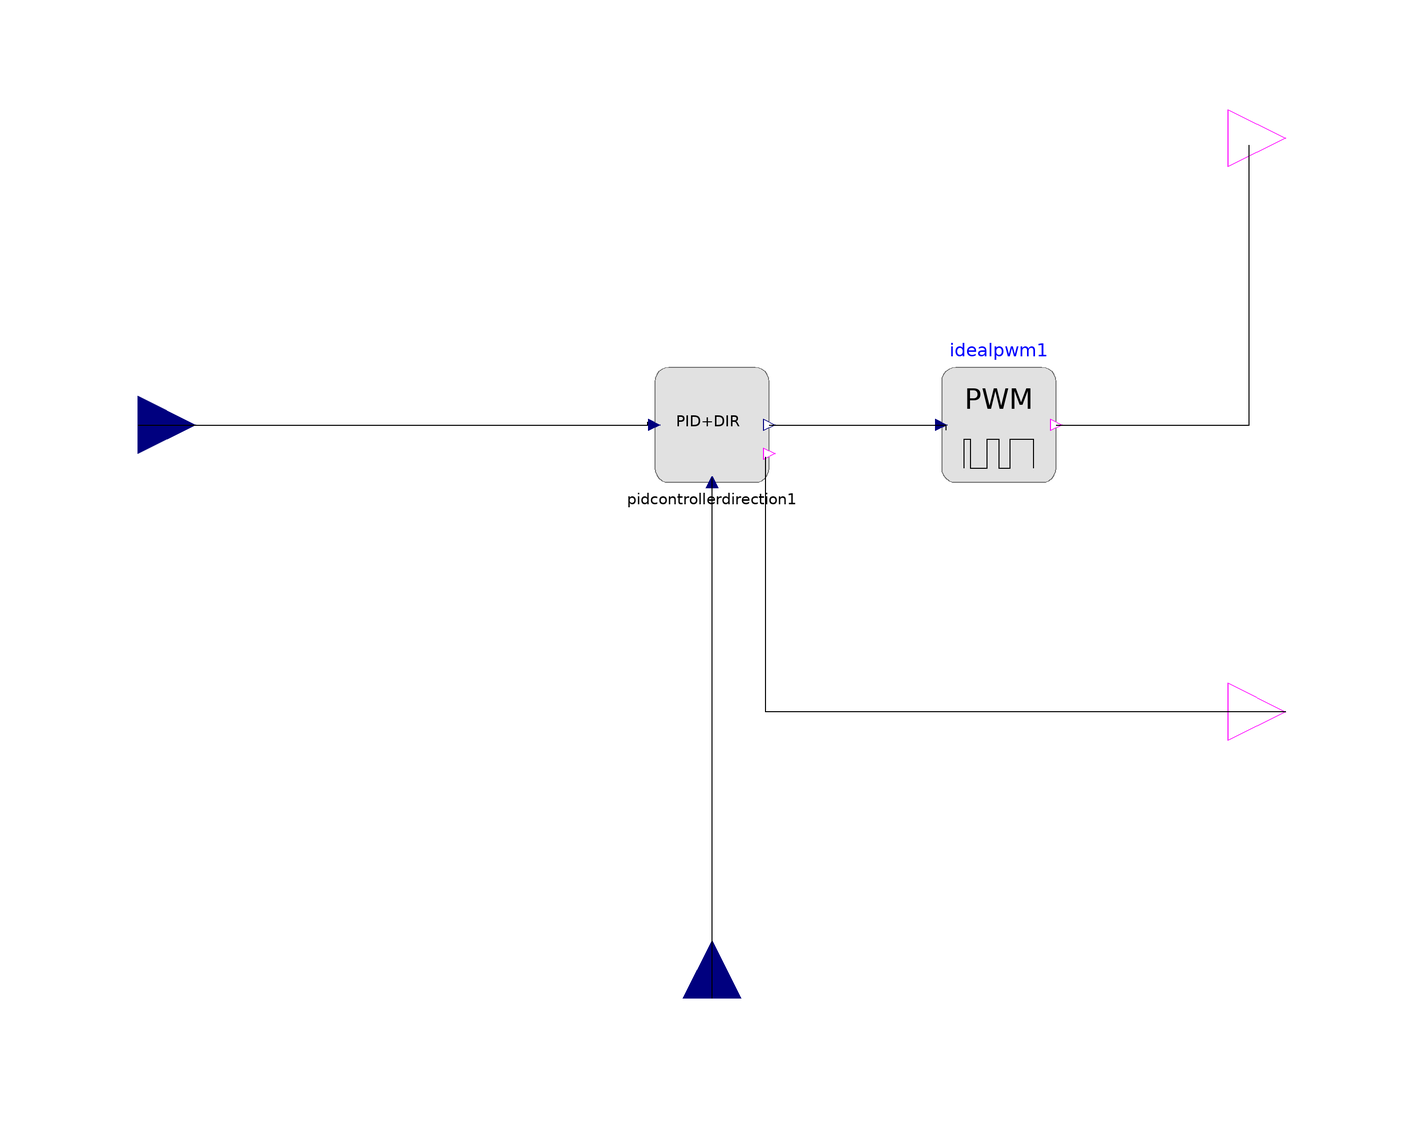

The Modelica model whose source follows is shown above as a component diagram (icons at their Placement, wires along their Line points).

block Controller "Controller"
  //Inheritance
  extends Modelica.Icons.Package;
  extends Servomechanisms.Utilities.box;
  //Parameters
  parameter SI.Frequency frequency = 1000 "Frequency of PWM" annotation(Dialog(group = "PWM Parameters"));
  parameter .Modelica.Blocks.Types.SimpleController controllerType = .Modelica.Blocks.Types.SimpleController.PID "Type of controller";
  parameter Real k(min = 0, unit = "1") = 1 "Gain of controller";
  parameter SI.Time Ti(min = Modelica.Constants.small) = 0.5 "Time constant of Integrator block" annotation(Dialog(enable = controllerType == .Modelica.Blocks.Types.SimpleController.PI or controllerType == .Modelica.Blocks.Types.SimpleController.PID));
  parameter SI.Time Td(min = 0) = 0.1 "Time constant of Derivative block" annotation(Dialog(enable = controllerType == .Modelica.Blocks.Types.SimpleController.PD or controllerType == .Modelica.Blocks.Types.SimpleController.PID));
  parameter Real yMax(start = 1) "Upper limit of output";
  parameter Real yMin = -yMax "Lower limit of output";
  parameter Real wp(min = 0) = 1 "Set-point weight for Proportional block (0..1)";
  parameter Real wd(min = 0) = 0 "Set-point weight for Derivative block (0..1)" annotation(Dialog(enable = controllerType == .Modelica.Blocks.Types.SimpleController.PD or controllerType == .Modelica.Blocks.Types.SimpleController.PID));
  parameter Real Ni(min = 100 * Modelica.Constants.eps) = 0.9 "Ni*Ti is time constant of anti-windup compensation" annotation(Dialog(enable = controllerType == .Modelica.Blocks.Types.SimpleController.PI or controllerType == .Modelica.Blocks.Types.SimpleController.PID));
  parameter Real Nd(min = 100 * Modelica.Constants.eps) = 10 "The higher Nd, the more ideal the derivative block" annotation(Dialog(enable = controllerType == .Modelica.Blocks.Types.SimpleController.PD or controllerType == .Modelica.Blocks.Types.SimpleController.PID));
  parameter .Modelica.Blocks.Types.InitPID initType = .Modelica.Blocks.Types.InitPID.DoNotUse_InitialIntegratorState "Type of initialization (1: no init, 2: steady state, 3: initial state, 4: initial output)" annotation(Evaluate = true, Dialog(group = "Initialization"));
  parameter Boolean limitsAtInit = true "= false, if limits are ignored during initialization" annotation(Evaluate = true, Dialog(group = "Initialization"));
  parameter Real xi_start = 0 "Initial or guess value value for integrator output (= integrator state)" annotation(Dialog(group = "Initialization", enable = controllerType == .Modelica.Blocks.Types.SimpleController.PI or controllerType == .Modelica.Blocks.Types.SimpleController.PID));
  parameter Real xd_start = 0 "Initial or guess value for state of derivative block" annotation(Dialog(group = "Initialization", enable = controllerType == .Modelica.Blocks.Types.SimpleController.PD or controllerType == .Modelica.Blocks.Types.SimpleController.PID));
  parameter Real y_start = 0 "Initial value of output" annotation(Dialog(enable = initType == .Modelica.Blocks.Types.InitPID.InitialOutput, group = "Initialization"));
  parameter Boolean strict = false "= true, if strict limits with noEvent(..)" annotation(Evaluate = true, choices(checkBox = true), Dialog(tab = "Advanced"));
  //Interfaces
  Modelica.Blocks.Interfaces.RealInput reference annotation(Placement(visible = true, transformation(origin = {-100,0}, extent = {{-10,-10},{10,10}}, rotation = 0), iconTransformation(origin = {-100,0}, extent = {{-10,-10},{10,10}}, rotation = 0)));
  Modelica.Blocks.Interfaces.RealInput feedback annotation(Placement(visible = true, transformation(origin = {0,-100}, extent = {{-10,-10},{10,10}}, rotation = 90), iconTransformation(origin = {0,-100}, extent = {{-10,10},{10,-10}}, rotation = 90)));
  Modelica.Blocks.Interfaces.BooleanOutput pwm annotation(Placement(visible = true, transformation(origin = {100,50}, extent = {{-10,-10},{10,10}}, rotation = 0), iconTransformation(origin = {100,50}, extent = {{-10,-10},{10,10}}, rotation = 0)));
  Modelica.Blocks.Interfaces.BooleanOutput direction annotation(Placement(visible = true, transformation(origin = {100,-50}, extent = {{-10,-10},{10,10}}, rotation = 0), iconTransformation(origin = {100,-50}, extent = {{-10,-10},{10,10}}, rotation = 0)));
  //Components
  Servomechanisms.Electrical.IdealPWM idealpwm1(k = yMax, frequency = frequency) annotation(Placement(visible = true, transformation(origin = {50,0}, extent = {{-10,-10},{10,10}}, rotation = 0)));
  Servomechanisms.Control.PIDControllerDirection pidcontrollerdirection1(controllerType = controllerType, k = k, Ti = Ti, Td = Td, yMax = yMax, wp = wp, wd = wd, Ni = Ni, Nd = Nd, initType = initType, limitsAtInit = limitsAtInit, xi_start = xi_start, xd_start = xd_start, y_start = y_start, strict = strict) annotation(Placement(visible = true, transformation(origin = {0,0}, extent = {{-10,-10},{10,10}}, rotation = 0)));
equation
  connect(feedback,pidcontrollerdirection1.feedback) annotation(Line(points = {{0,-100},{0,-9.36768},{0,-9.36768},{0,-9.36768}}));
  connect(reference,pidcontrollerdirection1.reference) annotation(Line(points = {{-100,0},{-11.2412,0},{-11.2412,0.468384},{-11.2412,0.468384}}));
  connect(pidcontrollerdirection1.controlsignal,idealpwm1.u) annotation(Line(points = {{10,0},{40.7494,0},{40.7494,-0.936768},{40.7494,-0.936768}}));
  connect(direction,pidcontrollerdirection1.direction) annotation(Line(points = {{100,-50},{9.36768,-50},{9.36768,-5.62061},{9.36768,-5.62061}}));
  connect(idealpwm1.y,pwm) annotation(Line(points = {{60,0},{93.6396,0},{93.6396,48.7633},{93.6396,48.7633}}));
  annotation(Documentation(info = "
<html>
<head>
<style type=\"text/css\">
h4      { border-radius:8%;background-color: #D8D8D8 ;}
</style>
</head>

<h4>General</h4>
<p>
This block describes the controller of a feedback (selectable PID) system for velocity and position control using PWM and direction.
</p>

<h4>Implementation</h4>
With the error signal the direction is established and the control signal with the 
<a href=\"modelica://Servomechanisms.Control.PIDControllerDirection\">Servomechanisms.Control.PIDControllerDirection</a> 
block, this are boolean PWM and direction outputs.

<h4>Notes</h4>
<ul>
<li>
The user must use a reference signal value and a feedback signal (real values).
</li>
</ul>

</html>"), Diagram(coordinateSystem(extent = {{-100,-100},{100,100}}, preserveAspectRatio = true, initialScale = 0.1, grid = {2,2})), Icon(coordinateSystem(extent = {{-100,-100},{100,100}}, preserveAspectRatio = false, initialScale = 0.1, grid = {2,2}), graphics = {Text(extent = {{-80,50},{80,-50}}, textString = "Controller")}));
end Controller;